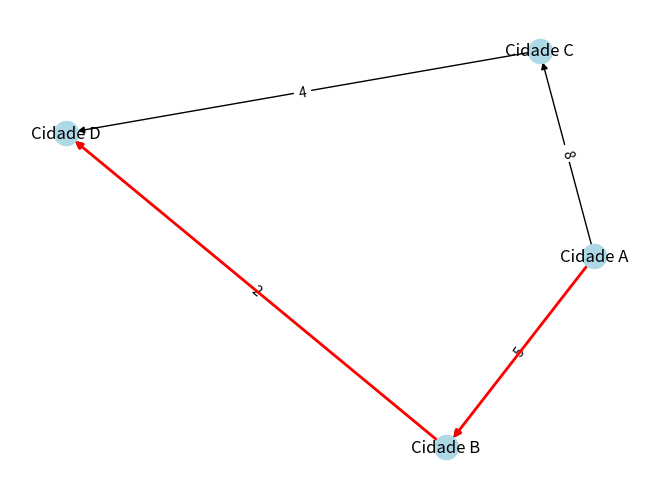

Generate this figure with matplotlib:
"""
Exercício de Bellman-Ford:

Suponha que temos um conjunto de cidades e estradas entre elas, e
queremos encontrar o caminho mais barato da Cidade A para a Cidade D.

Exemplo Visual

Descrição do gráfico:

    Cidade A tem uma estrada para a Cidade B com um custo de $5.
    Cidade A tem uma estrada para a Cidade C com um custo de $8.
    Cidade B tem uma estrada para a Cidade D com um custo de $2.
    Cidade C tem uma estrada para a Cidade D com um custo de $4.

Com base neste gráfico, o caminho mais barato da Cidade A para a 
Cidade D é A -> B -> D com um custo total de $7.

Crie um código que crie um Grafo com esse dados destacando o 
caminho mais barato.
"""

# Solução

# Importando as bibliotecas necessárias
import networkx as nx
import matplotlib.pyplot as plt

# Inicializando um grafo direcionado. Um grafo direcionado é um 
# conjunto de vértices (cidades) e arestas direcionadas (estradas) entre esses vértices.
grafo = nx.DiGraph()

# Adicionando arestas ao grafo para representar estradas entre
# cidades. O parâmetro 'weight' indica o custo de viajar por essa estrada.
grafo.add_edge('Cidade A', 'Cidade B', weight=5)
grafo.add_edge('Cidade A', 'Cidade C', weight=8)
grafo.add_edge('Cidade B', 'Cidade D', weight=2)
grafo.add_edge('Cidade C', 'Cidade D', weight=4)

# Aplicando o algoritmo de Bellman-Ford para calcular o caminho mais
# barato de 'Cidade A' para todas as outras cidades no grafo.
predecessores, distancias = nx.bellman_ford_predecessor_and_distance(grafo, 'Cidade A')

# Imprimindo as distâncias (ou custos) calculadas da 'Cidade A' para 
# todas as outras cidades no grafo.
# A função print é usada para exibir uma mensagem no console ou terminal.
print("Distâncias a partir da Cidade A:")

# O loop for é usado para iterar sobre cada item no dicionário 'distancias'. 
# O dicionário 'distancias' contém cada cidade como chave e a 
# distância (ou custo) da 'Cidade A' para essa cidade como valor.
for cidade, distancia in distancias.items():
    
    # Dentro do loop, a função print é usada novamente para 
    # exibir a cidade e sua respectiva distância.
    # O f-string (indicado pelo prefixo 'f') permite incorporar 
    # valores de variáveis diretamente na string.
    print(f"{cidade}: ${distancia}")
    

# Iniciando o processo de reconstrução do caminho mais barato da 'Cidade A' para a 'Cidade D'.
# Começamos com a 'Cidade D' porque queremos reconstruir o caminho de volta para a 'Cidade A'.
caminho = ['Cidade D']

# A variável 'no_atual' é usada para acompanhar a cidade atual enquanto reconstruímos o caminho.
# Como estamos reconstruindo de trás para frente, começamos com a 'Cidade D'.
no_atual = 'Cidade D'

# O loop while continuará enquanto 'no_atual' não for 'Cidade A', 
# ou seja, até que o caminho completo seja reconstruído.
while no_atual != 'Cidade A':
    
    # Atualizando 'no_atual' para ser a cidade predecessora da 
    # cidade atual no caminho mais barato.
    # O dicionário 'predecessores' fornece a cidade 
    # predecessora para cada cidade no grafo.
    no_atual = predecessores[no_atual][0]
    
    # Adicionando a cidade predecessora à lista 'caminho'.
    caminho.append(no_atual)
    
# Como o caminho foi construído começando pela 'Cidade D' e 
# terminando na 'Cidade A', ele está ao contrário.
# Portanto, usamos o método reverse() para inverter a lista e 
# obter o caminho correto da 'Cidade A' para a 'Cidade D'.
caminho.reverse()

# Usando o layout "spring" para determinar a disposição dos 
# vértices (neste caso, as cidades) no espaço bidimensional.
# Esta disposição tenta posicionar os vértices de forma que as
# arestas tenham aproximadamente o mesmo comprimento e haja pouca sobreposição.
pos = nx.spring_layout(grafo)

# Desenhando o grafo no espaço determinado pelo layout 'spring'.
# O parâmetro 'with_labels=True' indica que queremos que os nomes das cidades sejam exibidos.
# 'node_color' define a cor dos círculos que representam as cidades.
nx.draw(grafo, pos, with_labels=True, node_color='lightblue')

# Recuperando os pesos (ou custos) associados a cada aresta (neste caso, estrada) no grafo.
# Estes serão usados para mostrar os custos das estradas entre as cidades.
etiquetas_arestas = nx.get_edge_attributes(grafo, 'weight')

# Adicionando rótulos às arestas (estradas) usando os custos recuperados anteriormente.
# 'edge_labels' especifica a informação que queremos mostrar em cada aresta.
nx.draw_networkx_edge_labels(grafo, pos, edge_labels=etiquetas_arestas)

# Para destacar o caminho mais barato de 'Cidade A' para 'Cidade D', criamos
# uma lista de arestas que compõem esse caminho.
# A função zip() é usada para combinar cada cidade no 'caminho' com a 
# cidade seguinte, criando pares que representam as arestas.
caminho_arestas = list(zip(caminho, caminho[1:]))


# Desenhando as arestas do caminho mais barato com uma cor vermelha e uma espessura de linha de 2.
# 'edgelist' especifica quais arestas queremos desenhar, e 'edge_color' 
# e 'width' definem a cor e a espessura da linha, respectivamente.
nx.draw_networkx_edges(grafo, pos, edgelist=caminho_arestas, edge_color='r', width=2)

# Usando a função 'show' da biblioteca Matplotlib para exibir o gráfico gerado.
plt.show()



"""
Ao executar o código acima, você obterá a distância mais curta 
da Cidade A para todas as outras cidades e uma visualização do 
grafo. Isso deve fornecer uma representação clara e simples do 
algoritmo de Bellman-Ford em ação.
"""
print()
